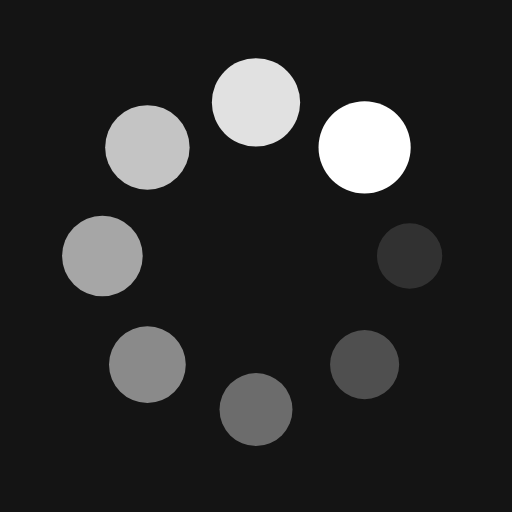
t = 0.00 s
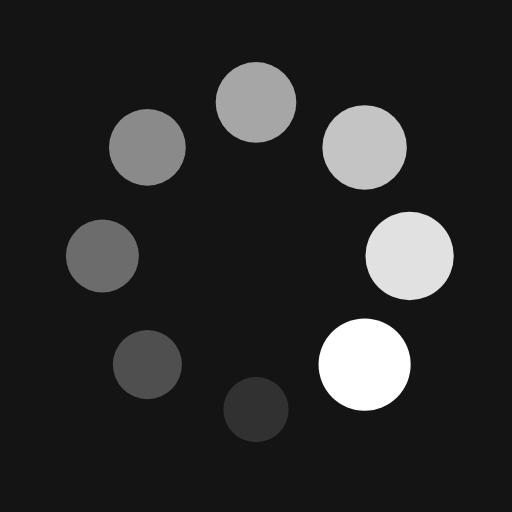
t = 0.25 s
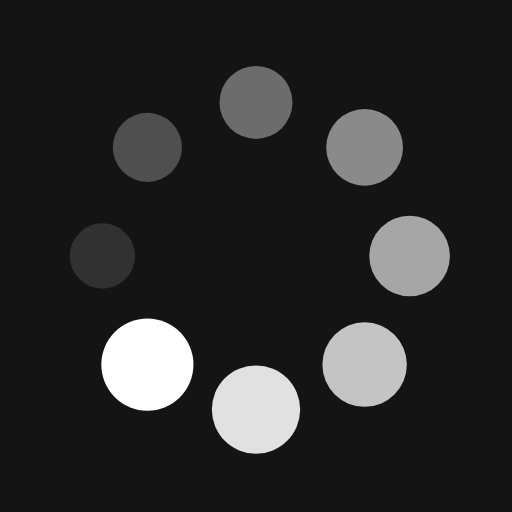
t = 0.50 s
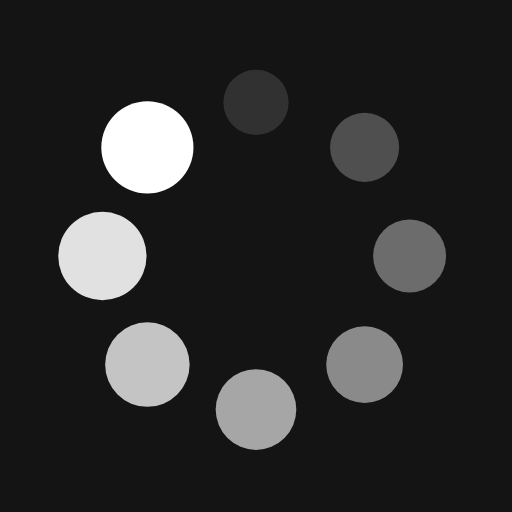
t = 0.75 s

The animated SVG that drew these frames (rendered in a browser with its animation timeline set to each time). Animation: 16 SMIL elements (animate=8,animateTransform=8); one cycle of 1.00 s, repeats indefinitely.

<?xml version="1.0" encoding="utf-8"?>
<svg xmlns="http://www.w3.org/2000/svg" xmlns:xlink="http://www.w3.org/1999/xlink" style="margin: auto; background: rgb(20, 20, 20); display: block; shape-rendering: auto;" width="200px" height="200px" viewBox="0 0 100 100" preserveAspectRatio="xMidYMid">
<g transform="translate(80,50)">
<g transform="rotate(0)">
<circle cx="0" cy="0" r="6" fill="#ffffff" fill-opacity="1" transform="scale(1.3322 1.3322)">
  <animateTransform attributeName="transform" type="scale" begin="-0.875s" values="1.5 1.5;1 1" keyTimes="0;1" dur="1s" repeatCount="indefinite"></animateTransform>
  <animate attributeName="fill-opacity" keyTimes="0;1" dur="1s" repeatCount="indefinite" values="1;0" begin="-0.875s"></animate>
</circle>
</g>
</g><g transform="translate(71.21320343559643,71.21320343559643)">
<g transform="rotate(45)">
<circle cx="0" cy="0" r="6" fill="#ffffff" fill-opacity="0.875" transform="scale(1.3947 1.3947)">
  <animateTransform attributeName="transform" type="scale" begin="-0.75s" values="1.5 1.5;1 1" keyTimes="0;1" dur="1s" repeatCount="indefinite"></animateTransform>
  <animate attributeName="fill-opacity" keyTimes="0;1" dur="1s" repeatCount="indefinite" values="1;0" begin="-0.75s"></animate>
</circle>
</g>
</g><g transform="translate(50,80)">
<g transform="rotate(90)">
<circle cx="0" cy="0" r="6" fill="#ffffff" fill-opacity="0.75" transform="scale(1.4572 1.4572)">
  <animateTransform attributeName="transform" type="scale" begin="-0.625s" values="1.5 1.5;1 1" keyTimes="0;1" dur="1s" repeatCount="indefinite"></animateTransform>
  <animate attributeName="fill-opacity" keyTimes="0;1" dur="1s" repeatCount="indefinite" values="1;0" begin="-0.625s"></animate>
</circle>
</g>
</g><g transform="translate(28.786796564403577,71.21320343559643)">
<g transform="rotate(135)">
<circle cx="0" cy="0" r="6" fill="#ffffff" fill-opacity="0.625" transform="scale(1.0197 1.0197)">
  <animateTransform attributeName="transform" type="scale" begin="-0.5s" values="1.5 1.5;1 1" keyTimes="0;1" dur="1s" repeatCount="indefinite"></animateTransform>
  <animate attributeName="fill-opacity" keyTimes="0;1" dur="1s" repeatCount="indefinite" values="1;0" begin="-0.5s"></animate>
</circle>
</g>
</g><g transform="translate(20,50.00000000000001)">
<g transform="rotate(180)">
<circle cx="0" cy="0" r="6" fill="#ffffff" fill-opacity="0.5" transform="scale(1.0822 1.0822)">
  <animateTransform attributeName="transform" type="scale" begin="-0.375s" values="1.5 1.5;1 1" keyTimes="0;1" dur="1s" repeatCount="indefinite"></animateTransform>
  <animate attributeName="fill-opacity" keyTimes="0;1" dur="1s" repeatCount="indefinite" values="1;0" begin="-0.375s"></animate>
</circle>
</g>
</g><g transform="translate(28.78679656440357,28.786796564403577)">
<g transform="rotate(225)">
<circle cx="0" cy="0" r="6" fill="#ffffff" fill-opacity="0.375" transform="scale(1.1447 1.1447)">
  <animateTransform attributeName="transform" type="scale" begin="-0.25s" values="1.5 1.5;1 1" keyTimes="0;1" dur="1s" repeatCount="indefinite"></animateTransform>
  <animate attributeName="fill-opacity" keyTimes="0;1" dur="1s" repeatCount="indefinite" values="1;0" begin="-0.25s"></animate>
</circle>
</g>
</g><g transform="translate(49.99999999999999,20)">
<g transform="rotate(270)">
<circle cx="0" cy="0" r="6" fill="#ffffff" fill-opacity="0.25" transform="scale(1.2072 1.2072)">
  <animateTransform attributeName="transform" type="scale" begin="-0.125s" values="1.5 1.5;1 1" keyTimes="0;1" dur="1s" repeatCount="indefinite"></animateTransform>
  <animate attributeName="fill-opacity" keyTimes="0;1" dur="1s" repeatCount="indefinite" values="1;0" begin="-0.125s"></animate>
</circle>
</g>
</g><g transform="translate(71.21320343559643,28.78679656440357)">
<g transform="rotate(315)">
<circle cx="0" cy="0" r="6" fill="#ffffff" fill-opacity="0.125" transform="scale(1.2697 1.2697)">
  <animateTransform attributeName="transform" type="scale" begin="0s" values="1.5 1.5;1 1" keyTimes="0;1" dur="1s" repeatCount="indefinite"></animateTransform>
  <animate attributeName="fill-opacity" keyTimes="0;1" dur="1s" repeatCount="indefinite" values="1;0" begin="0s"></animate>
</circle>
</g>
</g>
<!-- [ldio] generated by https://loading.io/ --></svg>